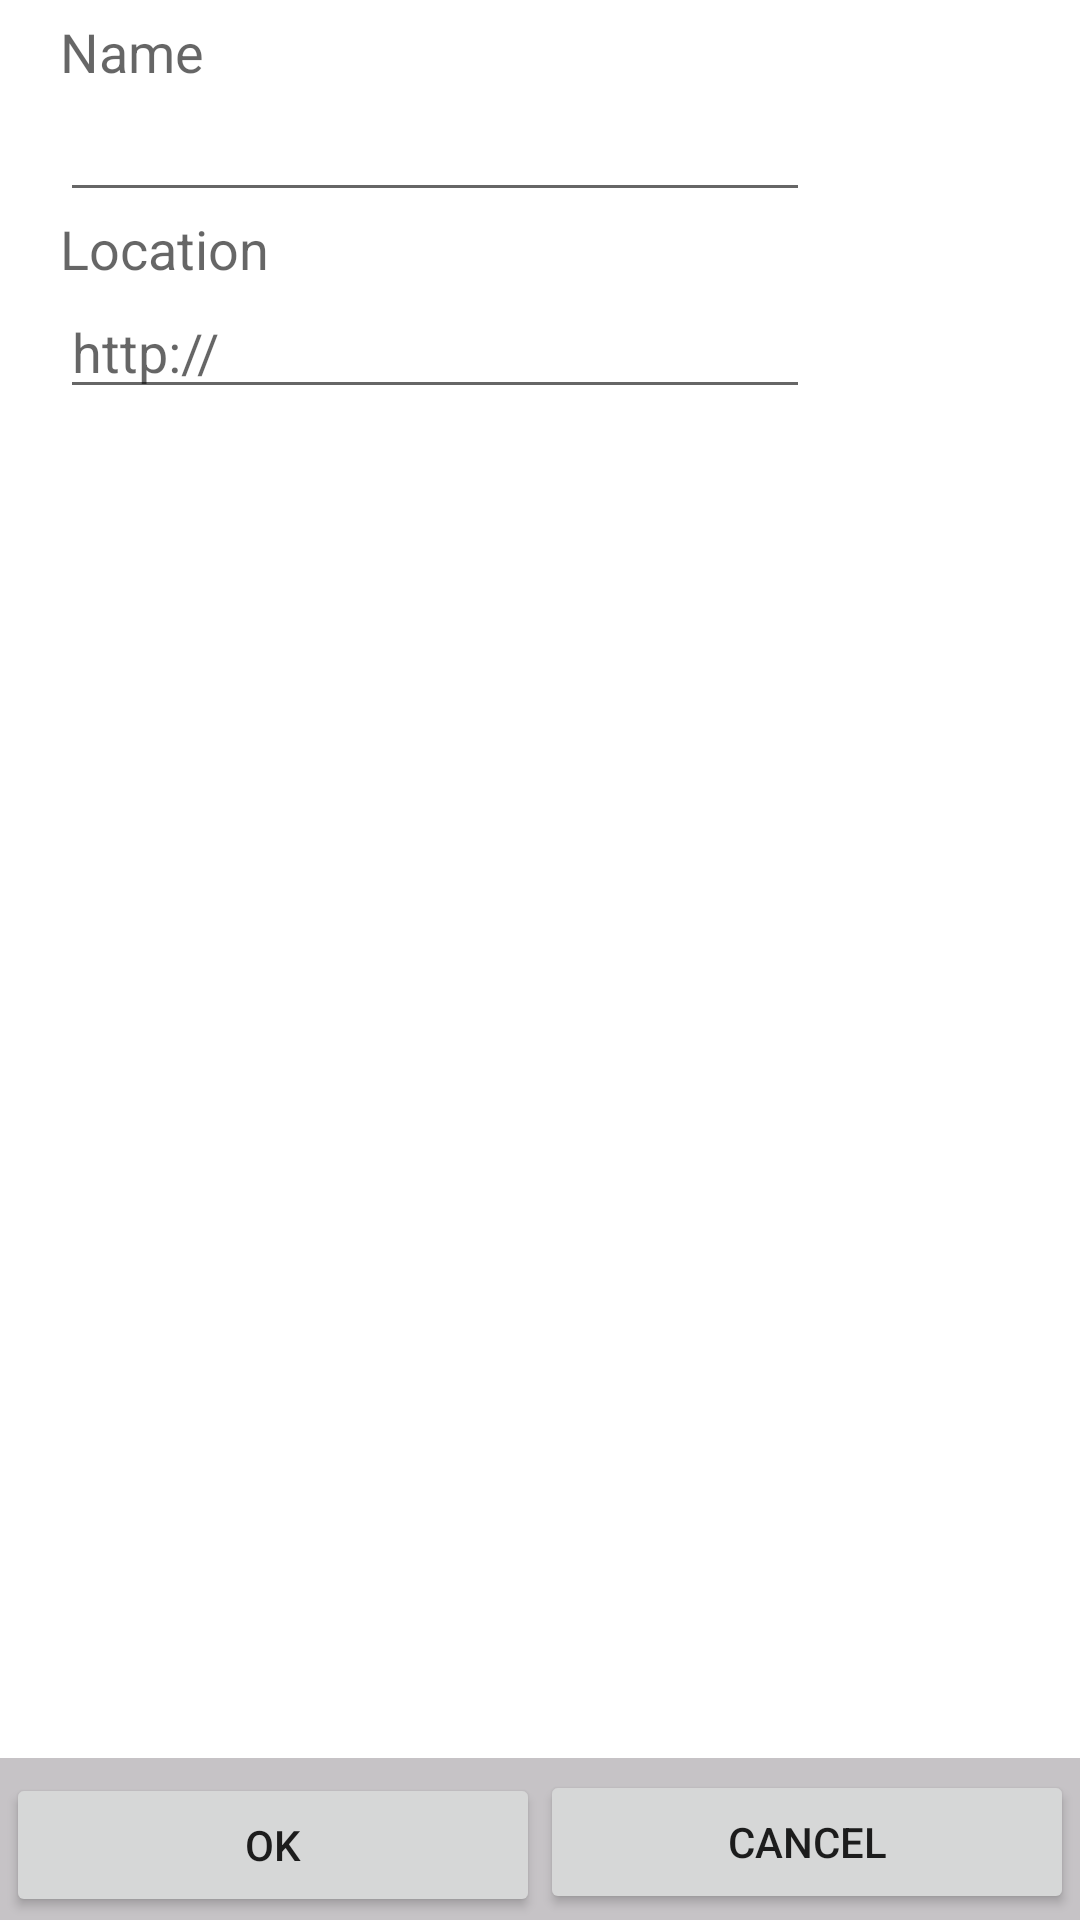

Write the Android layout XML for this screen, with the resource values it uses.
<!-- AndroidManifest.xml: fallback theme Theme.MaterialComponents.DayNight.NoActionBar -->
<!-- res/layout/browser_add_bookmark.xml -->
<?xml version="1.0" encoding="utf-8"?>
<LinearLayout xmlns:android="http://schemas.android.com/apk/res/android"
    android:layout_width="fill_parent"
    android:layout_height="wrap_content"
    android:orientation="vertical"
    >

    <LinearLayout xmlns:android="http://schemas.android.com/apk/res/android"
        android:layout_width="fill_parent"
        android:layout_height="wrap_content"
        android:layout_weight="1"
        android:orientation="vertical"
        android:paddingTop="5dip"
        android:paddingBottom="13dip"
        android:paddingLeft="20dip"
        android:paddingRight="20dip" >
    
        <TextView 
            android:id="@+id/titleText"
            android:layout_height="wrap_content"
            android:layout_width="wrap_content"
            android:text="@string/name"
            android:gravity="left"
            android:textAppearance="?android:attr/textAppearanceMedium" />
                
        <EditText
            android:id="@+id/title"
            android:layout_height="wrap_content"
            android:layout_width="250dip"
            android:gravity="fill_horizontal"
            android:inputType="textCapSentences"
            android:selectAllOnFocus="true"
            android:textAppearance="?android:attr/textAppearanceMedium" />
                

    
        <TextView
            android:id="@+id/addressText"
            android:layout_height="wrap_content"
            android:layout_width="wrap_content"
            android:text="@string/location"
            android:gravity="left"
            android:textAppearance="?android:attr/textAppearanceMedium" />
                
        <EditText
            android:id="@+id/address"
            android:layout_height="wrap_content"
            android:layout_width="250dip"
            android:hint="@string/http"
            android:gravity="fill_horizontal"
            android:inputType="textUri"
            android:selectAllOnFocus="true"
            android:textAppearance="?android:attr/textAppearanceMedium" />
    </LinearLayout>
        
    <LinearLayout 
        android:layout_width="fill_parent"
        android:layout_height="wrap_content"
        android:background="#c6c3c6"
        android:minHeight="54dip"
        android:orientation="horizontal"
        android:paddingTop="4dip"
        android:paddingLeft="2dip"
        android:paddingRight="2dip" >
        <Button android:id="@+id/remove_site" 
            android:text="@string/remove"
            android:layout_width="0dip"
            android:layout_gravity="left"
            android:layout_weight="1"
            android:maxLines="2"
            android:visibility="gone"
            android:layout_height="wrap_content" />
        <Button android:id="@+id/OK" 
            android:text="@string/save"
            android:layout_width="0dip"
            android:layout_gravity="center"
            android:layout_weight="1"
            android:maxLines="2"
            android:layout_height="wrap_content" />
        <Button android:id="@+id/cancel" 
            android:text="@string/do_not_save"
            android:layout_width="0dip"
            android:layout_gravity="right"
            android:layout_weight="1"
            android:maxLines="2"
            android:layout_height="wrap_content" />
    </LinearLayout>

</LinearLayout>
<!-- resources referenced by this layout -->
<resources>
  <string name="do_not_save">Cancel</string>
  <string name="http">http://</string>
  <string name="location">Location</string>
  <string name="name">Name</string>
  <string name="remove">Remove</string>
  <string name="save">OK</string>
</resources>
